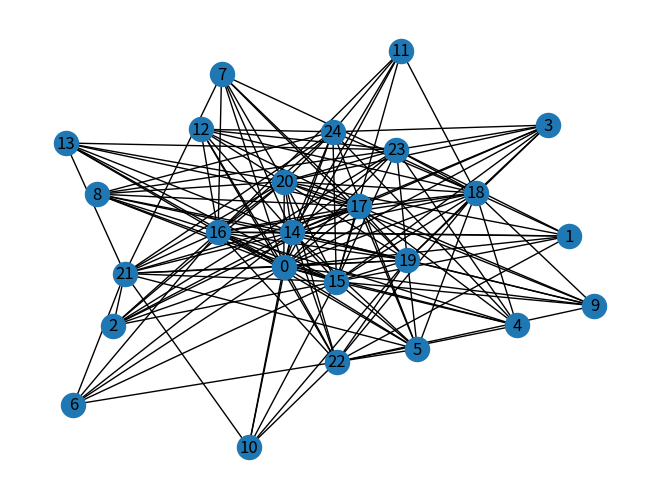
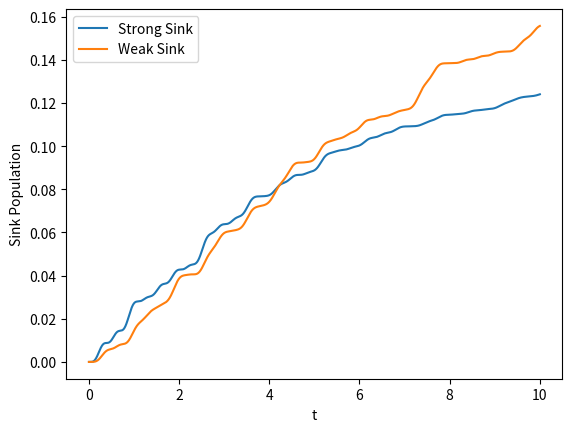

Write the Python code that produced these figures, in order.
# Simulating the evolution of a Barabasi-Albert network
# A Barabasi-Albert network is a graph of n nodes that is grown by attaching new nodes
# each with m edges that are preferentially attached to existing nodes with high degree

import matplotlib.pyplot as plt
import networkx as nx
import numpy as np
from scipy.linalg import expm



#kronecker product code for more than 2 inputs
def kron(*matrices):
    result = np.array([[1]])
    for matrix in matrices:
        result = np.kron(result, matrix)
    return result



#Defining the necessary parameters for the code

# number of nodes
n = 25
# number of edges to attach from a new node to existing nodes
m = 13
# node that contains the single excitation
# *note: this starts at 0 so k = 2 is the 3rd node*
k = 3
# node that contains the sink
s = 5


##########################################
# Building a Barabasi-Albert network
def G(n , m):
    return nx.barabasi_albert_graph(n , m , seed = 13 , initial_graph = None)
# We want to consider 2 different sinks separately
# so we want to change the variable name to network
network = G(n , m)
#drawing the network
nx.draw(network , with_labels = True)


##########################################
# Adjacency Matrix
# Building the adjacency matrix of the network
A = nx.to_numpy_array(network).astype("complex")
B = nx.to_numpy_array(network).astype("complex")

# we add the command .astype("complex") to specify that our array is to be converted to complex numbers
# this is because nx.to_numpy_array outputs a numpy array with only real entries
# therefore, we must specify that we want to start dealing with complex numbers if we want to include a sink

##########################################
# Adding the Sink
# We add -1j to the diagonal element for our node containing the sink
A[s,s]-=15j
B[s,s]-=1j



# Initial state of my n node network, where the single excitation exists in the k^th node
rho0 = np.zeros((n,1))
rho0[k] = 1
state = kron(rho0 , np.conjugate(rho0.T))



##########################################
# Evolution
# We observe how this changes as a function of time
# thus, we choose a time-evolution operator U = exp(-iHt) for H = A
def UA(t):
    return expm(complex(0 , -1) * A * t)
def UB(t):
    return expm(complex(0 , -1) * B * t)
# Defining the evolution of the state
def rho1A(t):
    return UA(t) @ state @ np.conjugate(UA(t).T)
def rho1B(t):
    return UB(t) @ state @ np.conjugate(UB(t).T)



##########################################
## Plotting
# Now we make a plot of the evolution of the diagonal elements of rho1
ts = np.linspace(0, 10, 5000)
sink_population1 = [1-np.trace(rho1A(t)) for t in ts]
sink_population2 = [1-np.trace(rho1B(t)) for t in ts]

figure , ax1 = plt.subplots(1,1)
ax1.set_xlabel("t")
ax1.set_ylabel("Sink Population")
ax1.plot(ts , sink_population1)
ax1.plot(ts , sink_population2)
plt.legend(["Strong Sink","Weak Sink"])
plt.show()
